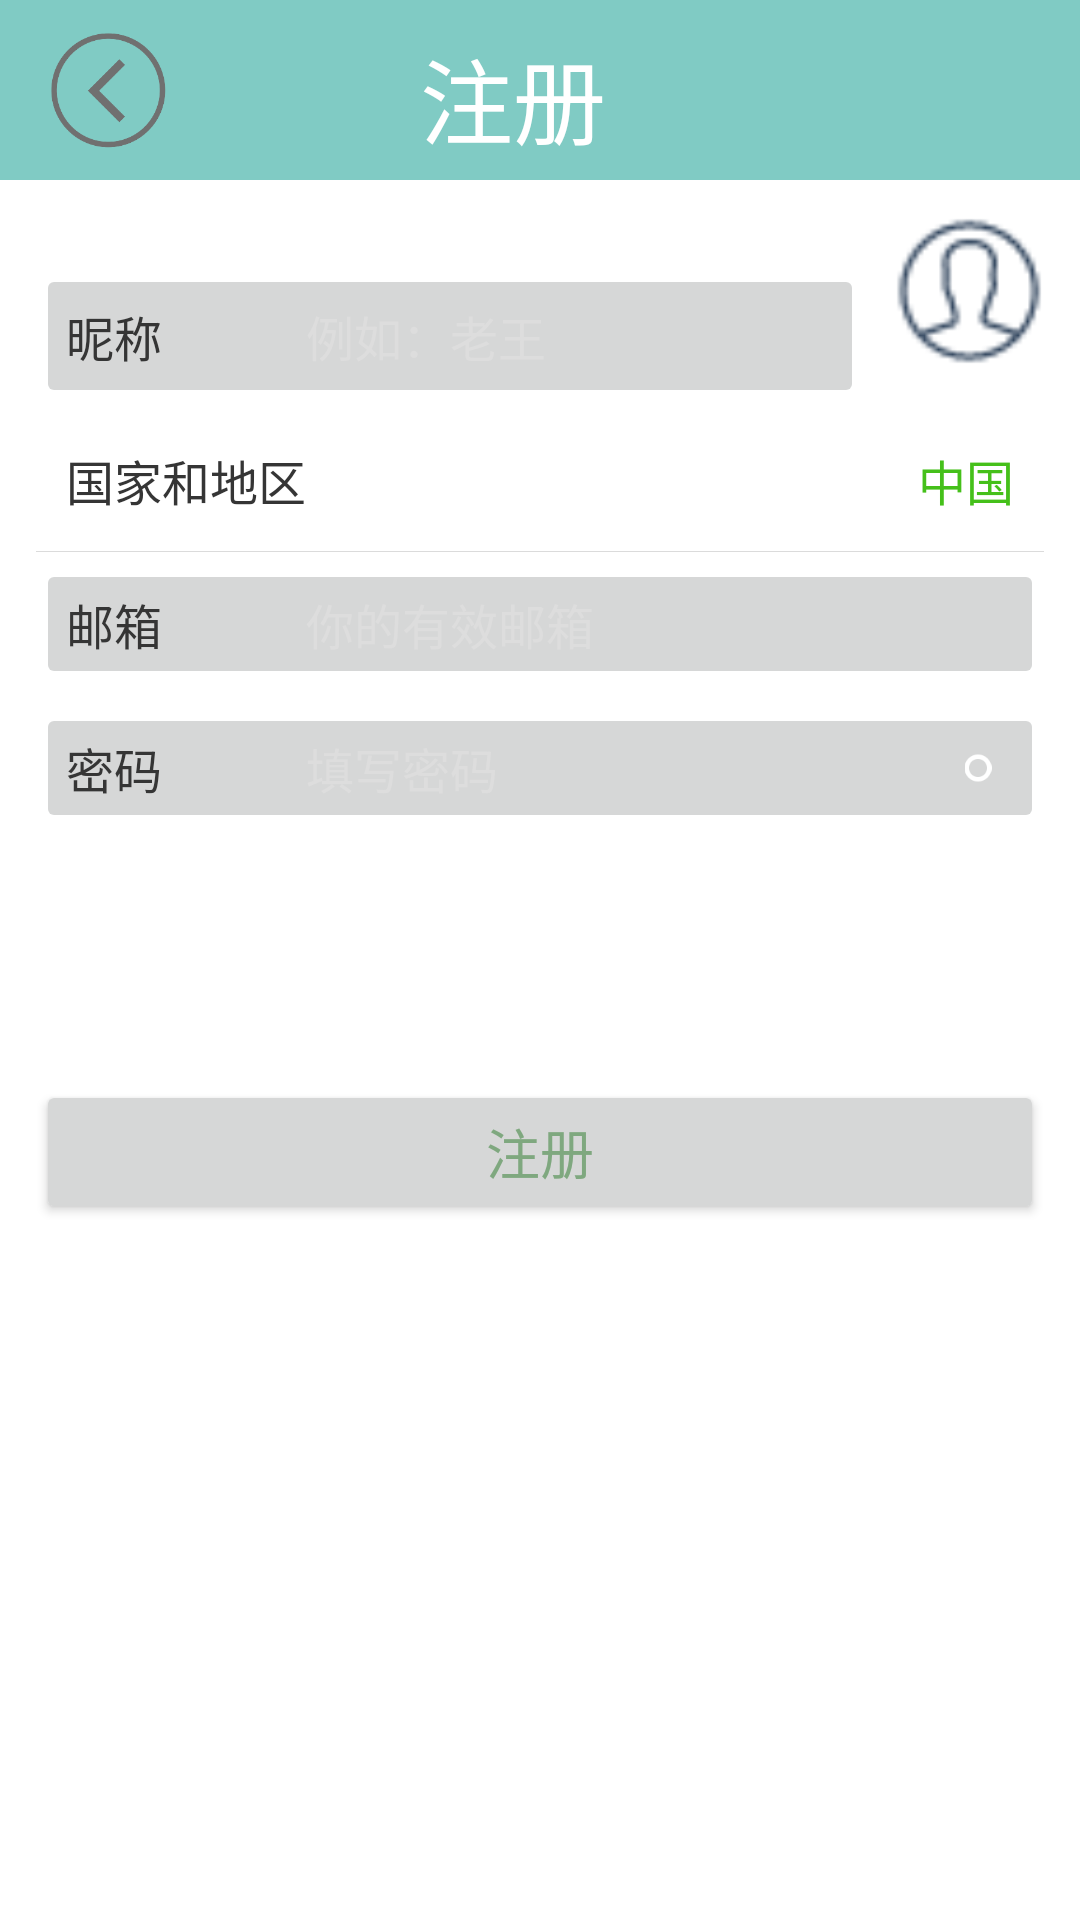

Layout XML and referenced resources for this Android screen:
<!-- AndroidManifest.xml: application theme AppTheme -->
<!-- res/layout/activity_register.xml -->
<?xml version="1.0" encoding="utf-8"?>
<LinearLayout xmlns:android="http://schemas.android.com/apk/res/android"
    xmlns:app="http://schemas.android.com/apk/res-auto"
    android:orientation="vertical"
    android:layout_width="match_parent"
    android:layout_height="match_parent"
    android:background="#ffffff">

    <RelativeLayout
        android:id="@+id/title"
        android:layout_width="match_parent"
        android:layout_height="60dp"
        android:background="@color/accent_material_dark" >

        <ImageView

            android:id="@+id/return_et"
            android:layout_width="40dp"
            android:layout_height="40dp"
            android:layout_alignParentStart="true"
            android:layout_marginLeft="16dp"
            android:layout_marginTop="10dp"
            android:src="@mipmap/return_1" />

        <TextView
            android:layout_width="80dp"
            android:layout_height="40dp"
            android:layout_centerVertical="true"
            android:layout_centerInParent="true"
            android:text="注册"
            android:textColor="#ffffff"
            android:textSize="31dp" />
    </RelativeLayout>

    <LinearLayout
            android:layout_width="match_parent"
            android:layout_height="wrap_content"
            android:orientation="vertical"
            android:padding="12dp" >

            <RelativeLayout
                android:layout_width="match_parent"
                android:layout_height="64dp" >

                <ImageView
                    android:id="@+id/photo_et"
                    android:layout_width="50dp"
                    android:layout_height="50dp"
                    android:layout_alignParentRight="true"
                    android:src="@mipmap/user1" />

                <EditText
                    android:id="@+id/username_et"
                    android:layout_width="match_parent"
                    android:layout_height="48dp"
                    android:layout_alignParentBottom="true"
                    android:layout_marginRight="10dp"
                    android:layout_toLeftOf="@id/photo_et"
                    android:background="@drawable/abc_btn_default_mtrl_shape"
                    android:gravity="center_vertical"
                    android:hint="例如：老王"
                    android:paddingLeft="90dp"
                    android:singleLine="true"
                    android:textColorHint="#DDDDDD"
                    android:textSize="16sp"
                    android:textCursorDrawable="@null"/>

                <TextView
                    android:layout_width="90dp"
                    android:layout_height="48dp"
                    android:layout_alignLeft="@id/username_et"
                    android:layout_alignParentBottom="true"
                    android:layout_marginLeft="10dp"
                    android:gravity="center_vertical"
                    android:text="昵称"
                    android:textColor="#353535"
                    android:textSize="16sp" />
            </RelativeLayout>

            <RelativeLayout
                android:layout_width="match_parent"
                android:layout_height="48dp" >

                <TextView
                    android:layout_width="wrap_content"
                    android:layout_height="wrap_content"
                    android:layout_centerVertical="true"
                    android:layout_marginLeft="10dp"
                    android:text="国家和地区"
                    android:textColor="#353535"
                    android:textSize="16sp" />

                <TextView
                    android:layout_width="wrap_content"
                    android:layout_height="wrap_content"
                    android:layout_alignParentRight="true"
                    android:layout_centerVertical="true"
                    android:layout_marginRight="10dp"
                    android:text="中国"
                    android:textColor="#45c01a"
                    android:textSize="16sp" />

                <View
                    android:layout_width="match_parent"
                    android:layout_height="0.1dp"
                    android:layout_alignParentBottom="true"
                    android:background="#dbdbdb" />
            </RelativeLayout>

            <RelativeLayout
                android:layout_width="match_parent"
                android:layout_height="48dp" >

                <EditText
                    android:id="@+id/email_et"
                    android:layout_width="match_parent"
                    android:layout_height="wrap_content"
                    android:layout_centerVertical="true"
                    android:background="@drawable/abc_btn_default_mtrl_shape"
                    android:hint="你的有效邮箱"
                    android:inputType="textEmailAddress"
                    android:paddingLeft="90dp"
                    android:singleLine="true"
                    android:textColorHint="#DDDDDD"
                    android:textSize="16sp"
                    android:textCursorDrawable="@null"/>

                <TextView
                    android:layout_width="90dp"
                    android:layout_height="wrap_content"
                    android:layout_alignLeft="@id/email_et"
                    android:layout_centerVertical="true"
                    android:layout_marginLeft="10dp"
                    android:text="邮箱"
                    android:textColor="#353535"
                    android:textSize="16sp" />
            </RelativeLayout>

            <RelativeLayout
                android:layout_width="match_parent"
                android:layout_height="48dp" >

                <EditText
                    android:id="@+id/password_et"
                    android:layout_width="match_parent"
                    android:layout_height="wrap_content"
                    android:layout_centerVertical="true"
                    android:background="@drawable/abc_btn_default_mtrl_shape"
                    android:hint="填写密码"
                    android:paddingLeft="90dp"
                    android:singleLine="true"
                    android:textColorHint="#DDDDDD"
                    android:textSize="16sp"
                    android:textCursorDrawable="@null"/>

                <TextView
                    android:layout_width="90dp"
                    android:layout_height="wrap_content"
                    android:layout_alignLeft="@id/password_et"
                    android:layout_centerVertical="true"
                    android:layout_marginLeft="10dp"
                    android:text="密码"
                    android:textColor="#353535"
                    android:textSize="16sp" />

                <LinearLayout
                    android:layout_width="wrap_content"
                    android:layout_height="44dp"
                    android:layout_alignParentRight="true"
                    android:layout_centerVertical="true"
                    android:orientation="horizontal" >

                    <ImageView
                        android:id="@+id/hide_et"
                        android:layout_width="44dp"
                        android:layout_height="44dp"
                        android:padding="10dp"
                        android:src="@drawable/abc_scrubber_control_off_mtrl_alpha" />

                    <ImageView
                        android:id="@+id/show_et"
                        android:layout_width="44dp"
                        android:layout_height="44dp"
                        android:padding="10dp"
                        android:src="@drawable/abc_seekbar_thumb_material"
                        android:visibility="gone" />
                </LinearLayout>
            </RelativeLayout>

            <Button
                android:id="@+id/logon_et"
                android:layout_width="match_parent"
                android:layout_height="wrap_content"
                android:layout_marginTop="80dp"
                android:background="@drawable/abc_btn_default_mtrl_shape"
                android:enabled="true"
                android:paddingBottom="7dp"
                android:paddingTop="7dp"
                android:text="注册"
                android:textColor="@color/abc_search_url_text"
                android:textSize="18sp"/>
        </LinearLayout>

    </LinearLayout>
<!-- resources referenced by this layout -->
<resources>
  <!-- mipmap return_1: png bitmap (mipmap-hdpi, 5051 bytes) -->
  <!-- mipmap user1: png bitmap (mipmap-hdpi, 1018 bytes) -->
  <style name="AppTheme" parent="Theme.AppCompat.Light.NoActionBar">
          
          <item name="colorPrimary">@color/accent_material_dark</item>
          <item name="colorPrimaryDark">@color/accent_material_dark</item>
          <item name="colorAccent">@color/colorAccent</item>
          
          <item name="windowActionBar">false</item>
          
          <item name="windowNoTitle">true</item>
  
  
  
      </style>
  <color name="colorAccent">#ff4081</color>
</resources>
